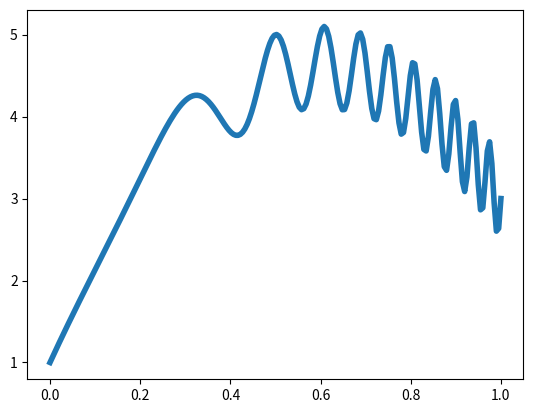

Here is the Python script that generated this plot: (Note: this script raises an exception after producing the figure.)
#Import stuff
import numpy as np
import matplotlib.pyplot as pp

a = 0.5 #A parameter defined in the problem statement

def initial_guess(x): #A function defining our initial guess
    return 1 + 2*x

def phi(x):  #A function defined in the problem statement
    return 20*np.pi*x*x*x

def phiprime(x):  #The derivative of the above function
    return 60*np.pi*x*x

def phidoubleprime(x):  #The derivative of the derivative of the two-above function
    return 120*np.pi*x

def f(x):  #u''(x) = f(x), which is this f
    return -20. + a*phidoubleprime(x)*np.cos(phi(x)) - a*(phiprime(x))**2 *np.sin(phi(x))

def true_solution(x):  #The analytic solution
    return 1 + 12*x - 10*x*x + a*np.sin(phi(x))


n_grid = 255 #Number of interior grid points
h = 1./float(n_grid+1) #size of grid spacing
u_0 = 1. #Left boundary condition
u_1 = 3. #Right boundary condition
epsilon = 1e-3  #The error tolerance I want to be within the true value before saying I've converged
number_of_iterations_per_level = 20 #Number of iterations per multigrid level


#In what follows, we are trying to solve the matrix equation A u = b

A_diagonal = -2.  #The diagonol elements of my A matrix
A_offdiagonal = 1. #The off-diagonol elements of my tridiagonol A matrix


u = np.zeros(n_grid) #the solution vector

x_binedges = [] #This list will store the x-values of the edges of the cells
for i in range(n_grid):
    x_binedges.append(float(i+1)/float(n_grid+1))

#initialize the solution vector:
for i in range(n_grid):
    u[i] = initial_guess(x_binedges[i])

b = np.zeros(n_grid)  #The RHS vector

for i in range(n_grid): #Initialize this
    b[i] = f(x_binedges[i])*h*h

b[0] = b[0] - u_0 #Add LHS boundary condition to b
b[n_grid-1] = b[n_grid-1] - u_1 #Add RHS boundary condition to b

true_sol = np.zeros(n_grid) #Make a vector to store the values of the true solution

for i in range(n_grid): #Calculate values of true solution
    true_sol[i] = true_solution(x_binedges[i])

#Next two lines is to plot the true solution
x_toplot = np.linspace(0,1,200)
pp.plot(x_toplot,true_solution(x_toplot),label="True Solution",lw=4)

#Begin the iteration
for k255 in range(number_of_iterations_per_level):

    if i==0:  #If we're on the first row, only add A[i][i+1]
        summation = A_offdiagonal * u[i+1]
    elif i== (len(u)-1): #If we're on the last row, only add A[i][i-1]
        summation = A_offdiagonal * u[i-1]
    else:  #Only need to add two elements together
        summation = A_offdiagonal * u[i+1] + A_offdiagonal * u[i-1]
    u[i] = 1./A_diagonal * (b[i] - summation) #Update u based on Jacobi algorithm

    """#Plot the 20th, 100th, and 1000th iteration
    if k==(20-1) or k==(100-1) or k==(1000-1):
        s = str(k+1) + " iterations"
        pp.plot(x_binedges,u,label=s,lw=2.5)"""
#Calculate the residual
A = np.zeros( (n_grid,n_grid) )
for i in range(len(A)):
    for j in range(len(A[i])):
        if i == j:
            A[i][j] = A_diagonal
        elif j == (i-1) or j == (i+1):
            A[i][j] = A_offdiagonal
tau255 = np.add(b, -1.*np.dot(A,u) )

#############################################
#Now to iterate on the residual in the multigrid fashion
#First restrict to 2 times smaller than original grid
tau127 = np.zeroes( (n_grid+1)/2)  #The coarser tau
for i in range(len(tau127)):
    tau127[i] = tau255[i*2]  #Copy values at corresponding cell edges to coarsen

#b127 = np.zeroes( (ngrid+1)/2)
#for i in range(len(b127)):
#    b127[i] = b[i*2]


error127 = np.zeroes( (n_grid+1)/2) #the error vector, set initally to zero

for k127 in range(number_of_iterations_per_level): #Solve A * error127 = -tau127

    if i==0:  #If we're on the first row, only add A[i][i+1]
        summation = A_offdiagonal * error127[i+1]
    elif i== (len(error127)-1): #If we're on the last row, only add A[i][i-1]
        summation = A_offdiagonal * error127[i-1]
    else:  #Only need to add two elements together
        summation = A_offdiagonal * error127[i+1] + A_offdiagonal * error127[i-1]
    error127[i] = 1./A_diagonal * (tau127[i] - summation) #Update error127 based on Jacobi algorithm
    
A127 = np.zeros( ((n_grid+1)/2,(n_grid+1)/2) ) #Make a matrix A for the tau prime calculation
for i in range(len(A127)):
    for j in range(len(A127[i])):
        if i == j:
            A127[i][j] = A_diagonal
        elif j == (i-1) or j == (i+1):
            A127[i][j] = A_offdiagonal

tau127_prime = np.add(tau127, -1.*np.dot(A127,error127)) #Calculate a tau prime to communicate to 
                                                           #Next restriction

#############################################
#Now restrict to 4 times smaller than original grid
tau63 = np.zeroes( (n_grid+1)/4)  #The coarser tau
for i in range(len(tau63)):
    tau63[i] = tau127_prime[i*2]  #Copy values at corresponding cell edges to coarsen

error63 = np.zeroes( (n_grid+1)/4) #the error vector, set initally to zero

for k63 in range(number_of_iterations_per_level): #Solve A * error63 = -tau63

    if i==0:  #If we're on the first row, only add A[i][i+1]
        summation = A_offdiagonal * error63[i+1]
    elif i== (len(error63)-1): #If we're on the last row, only add A[i][i-1]
        summation = A_offdiagonal * error63[i-1]
    else:  #Only need to add two elements together
        summation = A_offdiagonal * error63[i+1] + A_offdiagonal * error63[i-1]
    error63[i] = 1./A_diagonal * (tau63[i] - summation) #Update error63 based on Jacobi algorithm
  
A63 = np.zeros( ((n_grid+1)/4,(n_grid+1)/4) ) #Make a matrix A for the tau prime calculation
for i in range(len(A63)):
    for j in range(len(A63[i])):
        if i == j:
            A63[i][j] = A_diagonal
        elif j == (i-1) or j == (i+1):
            A63[i][j] = A_offdiagonal

tau63_prime = np.add(tau63, -1.*np.dot(A63,error63)) #Calculate a tau prime to communicate to 
                                                           #Next restriction

#############################################
#Now restrict to 8 times smaller than original grid
tau63 = np.zeroes( (n_grid+1)/8)  #The coarser tau
for i in range(len(tau63)):
    tau63[i] = tau127_prime[i*2]  #Copy values at corresponding cell edges to coarsen

error63 = np.zeroes( (n_grid+1)/8) #the error vector, set initally to zero

for k63 in range(number_of_iterations_per_level): #Solve A * error63 = -tau63

    if i==0:  #If we're on the first row, only add A[i][i+1]
        summation = A_offdiagonal * error63[i+1]
    elif i== (len(error63)-1): #If we're on the last row, only add A[i][i-1]
        summation = A_offdiagonal * error63[i-1]
    else:  #Only need to add two elements together
        summation = A_offdiagonal * error63[i+1] + A_offdiagonal * error63[i-1]
    error63[i] = 1./A_diagonal * (tau63[i] - summation) #Update error63 based on Jacobi algorithm
    
A63 = np.zeros( ((n_grid+1)/8,(n_grid+1)/8) ) #Make a matrix A for the tau prime calculation
for i in range(len(A63)):
    for j in range(len(A63[i])):
        if i == j:
            A63[i][j] = A_diagonal
        elif j == (i-1) or j == (i+1):
            A63[i][j] = A_offdiagonal

tau63_prime = np.add(tau63, -1.*np.dot(A63,error63)) #Calculate a tau prime to communicate to 
                                                           #Next restriction

#############################################
#Now restrict to 16 times smaller than original grid
tau31 = np.zeroes( (n_grid+1)/16)  #The coarser tau
for i in range(len(tau31)):
    tau31[i] = tau63_prime[i*2]  #Copy values at corresponding cell edges to coarsen

error31 = np.zeroes( (n_grid+1)/16) #the error vector, set initally to zero

for k31 in range(number_of_iterations_per_level): #Solve A * error31 = -tau31

    if i==0:  #If we're on the first row, only add A[i][i+1]
        summation = A_offdiagonal * error31[i+1]
    elif i== (len(error31)-1): #If we're on the last row, only add A[i][i-1]
        summation = A_offdiagonal * error31[i-1]
    else:  #Only need to add two elements together
        summation = A_offdiagonal * error31[i+1] + A_offdiagonal * error31[i-1]
    error31[i] = 1./A_diagonal * (tau31[i] - summation) #Update error31 based on Jacobi algorithm
    
A31 = np.zeros( ((n_grid+1)/16,(n_grid+1)/16) ) #Make a matrix A for the tau prime calculation
for i in range(len(A31)):
    for j in range(len(A31[i])):
        if i == j:
            A31[i][j] = A_diagonal
        elif j == (i-1) or j == (i+1):
            A31[i][j] = A_offdiagonal

tau31_prime = np.add(tau31, -1.*np.dot(A31,error31)) #Calculate a tau prime to communicate to 
                                                           #Next restriction

#############################################
#Now restrict to 32 times smaller than original grid
tau15 = np.zeroes( (n_grid+1)/32)  #The coarser tau
for i in range(len(tau15)):
    tau15[i] = tau63_prime[i*2]  #Copy values at corresponding cell edges to coarsen

error15 = np.zeroes( (n_grid+1)/32) #the error vector, set initally to zero

for k15 in range(number_of_iterations_per_level): #Solve A * error15 = -tau15

    if i==0:  #If we're on the first row, only add A[i][i+1]
        summation = A_offdiagonal * error15[i+1]
    elif i== (len(error15)-1): #If we're on the last row, only add A[i][i-1]
        summation = A_offdiagonal * error15[i-1]
    else:  #Only need to add two elements together
        summation = A_offdiagonal * error15[i+1] + A_offdiagonal * error15[i-1]
    error15[i] = 1./A_diagonal * (tau15[i] - summation) #Update error15 based on Jacobi algorithm
    
A15 = np.zeros( ((n_grid+1)/32,(n_grid+1)/32) ) #Make a matrix A for the tau prime calculation
for i in range(len(A15)):
    for j in range(len(A15[i])):
        if i == j:
            A15[i][j] = A_diagonal
        elif j == (i-1) or j == (i+1):
            A15[i][j] = A_offdiagonal

tau15_prime = np.add(tau15, -1.*np.dot(A15,error15)) #Calculate a tau prime to communicate to 
                                                           #Next restriction



#############################################
#Now restrict to 64 times smaller than original grid
tau7 = np.zeroes( (n_grid+1)/64)  #The coarser tau
for i in range(len(tau7)):
    tau7[i] = tau63_prime[i*2]  #Copy values at corresponding cell edges to coarsen

error7 = np.zeroes( (n_grid+1)/64) #the error vector, set initally to zero

for k7 in range(number_of_iterations_per_level): #Solve A * error7 = -tau7

    if i==0:  #If we're on the first row, only add A[i][i+1]
        summation = A_offdiagonal * error7[i+1]
    elif i== (len(error7)-1): #If we're on the last row, only add A[i][i-1]
        summation = A_offdiagonal * error7[i-1]
    else:  #Only need to add two elements together
        summation = A_offdiagonal * error7[i+1] + A_offdiagonal * error7[i-1]
    error7[i] = 1./A_diagonal * (tau7[i] - summation) #Update error7 based on Jacobi algorithm
    
A7 = np.zeros( ((n_grid+1)/64,(n_grid+1)/64) ) #Make a matrix A for the tau prime calculation
for i in range(len(A7)):
    for j in range(len(A7[i])):
        if i == j:
            A7[i][j] = A_diagonal
        elif j == (i-1) or j == (i+1):
            A7[i][j] = A_offdiagonal

tau7_prime = np.add(tau7, -1.*np.dot(A7,error7)) #Calculate a tau prime to communicate to 
                                                           #Next restriction

#############################################
#Now restrict to 128 times smaller than original grid
tau3 = np.zeroes( (n_grid+1)/128)  #The coarser tau
for i in range(len(tau3)):
    tau3[i] = tau63_prime[i*2]  #Copy values at corresponding cell edges to coarsen

error3 = np.zeroes( (n_grid+1)/128) #the error vector, set initally to zero

for k3 in range(number_of_iterations_per_level): #Solve A * error3 = -tau3

    if i==0:  #If we're on the first row, only add A[i][i+1]
        summation = A_offdiagonal * error3[i+1]
    elif i== (len(error3)-1): #If we're on the last row, only add A[i][i-1]
        summation = A_offdiagonal * error3[i-1]
    else:  #Only need to add two elements together
        summation = A_offdiagonal * error3[i+1] + A_offdiagonal * error3[i-1]
    error3[i] = 1./A_diagonal * (tau3[i] - summation) #Update error3 based on Jacobi algorithm
    
A3 = np.zeros( ((n_grid+1)/128,(n_grid+1)/128) ) #Make a matrix A for the tau prime calculation
for i in range(len(A3)):
    for j in range(len(A3[i])):
        if i == j:
            A3[i][j] = A_diagonal
        elif j == (i-1) or j == (i+1):
            A3[i][j] = A_offdiagonal

tau3_prime = np.add(tau3, -1.*np.dot(A3,error3)) #Calculate a tau prime to communicate to 
                                                           #Next restriction



#Plot the final solution and save te figure
pp.plot(x_binedges,u,label='final iteration', lw=2.5)
pp.xlabel("x")
pp.ylabel("u(x)")
pp.legend(loc='best')
pp.xlim(0,1)
pp.savefig('problem1b.pdf')
